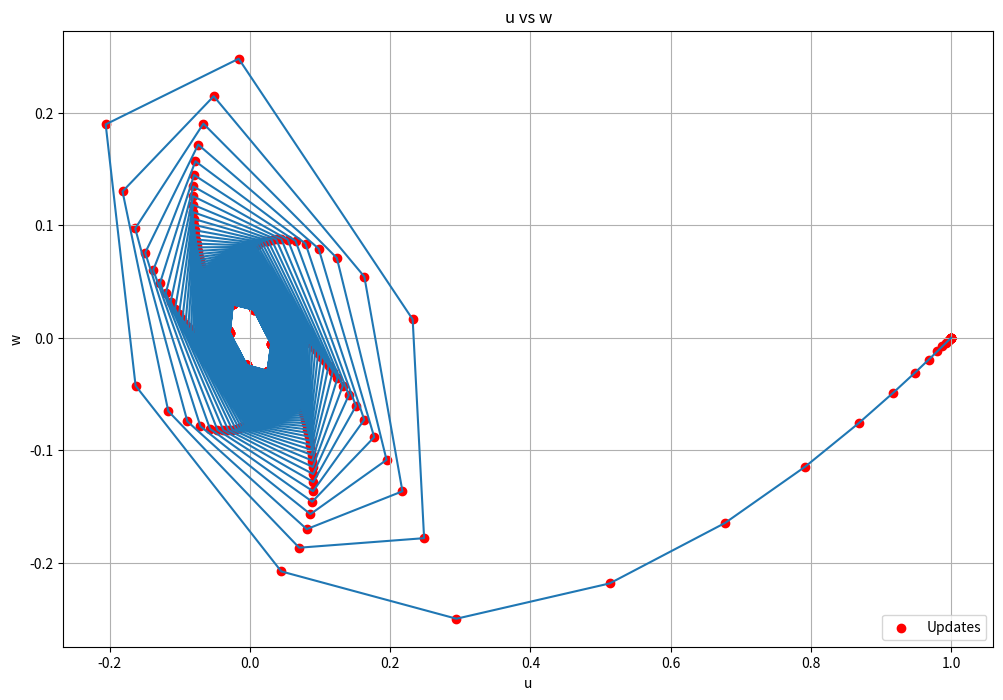
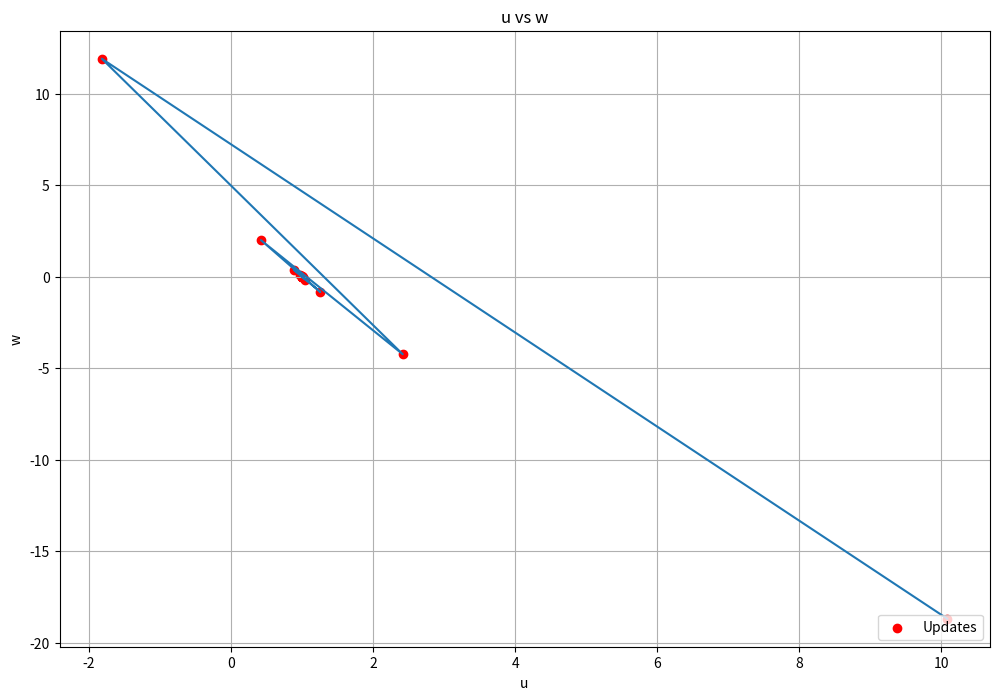

Generate these figures, in order, with matplotlib:
# -*- coding: utf-8 -*-
"""Math 388 HW6

Automatically generated by Colaboratory.

Original file is located at
    https://colab.research.google.com/<link-removed>

# **Math 388 HW6 Problem 3**
"""

import numpy as np
import matplotlib.pyplot as plt

"""## V=1"""

# Define Initial Parameters
e = 10**-6
a = 3**0.5
b = 2
v = 1

# Define Initial u, v
u = 1 - e*a
w = -e*b

# Make arrayd for data points
U=[]
W=[]
U.append(u)
W.append(w)

# Run update 1000 times
for i in range(1000):
  u_hold = u
  w_hold = w
  # Update Changes
  u = u_hold + w
  w = w_hold - v*w_hold - (u_hold*(1-u_hold))
  U.append(u)
  W.append(w)

# Scatter and plot
plt.figure(figsize = (12, 8))
plt.title('u vs w')
plt.xlabel('u')
plt.ylabel('w')
plt.grid()
plt.scatter(U,W, c='r', label='Updates')
plt.legend(loc='lower right')
plt.plot(U,W)
plt.show()

"""### As expected, this jumps out of the unstable point and launches into the stable spiral. Very pretty!

## V=3
"""

# Define Initial Parameters
e = 10**-6
a = 3**0.5
b = 2
v = 3

# Define Initial u, v
u = 1 - e*a
w = -e*b

# Make arrayd for data points
U=[]
W=[]
U.append(u)
W.append(w)

# Run update 1000 times
for i in range(20):
  u_hold = u
  w_hold = w
  # Update Changes
  u = u_hold + w
  w = w_hold - v*w_hold - (u_hold*(1-u_hold))
  U.append(u)
  W.append(w)

# Scatter and plot
plt.figure(figsize = (12, 8))
plt.title('u vs w')
plt.xlabel('u')
plt.ylabel('w')
plt.grid()
plt.scatter(U,W, c='r', label='Updates')
plt.legend(loc='lower right')
plt.plot(U,W)
plt.show()